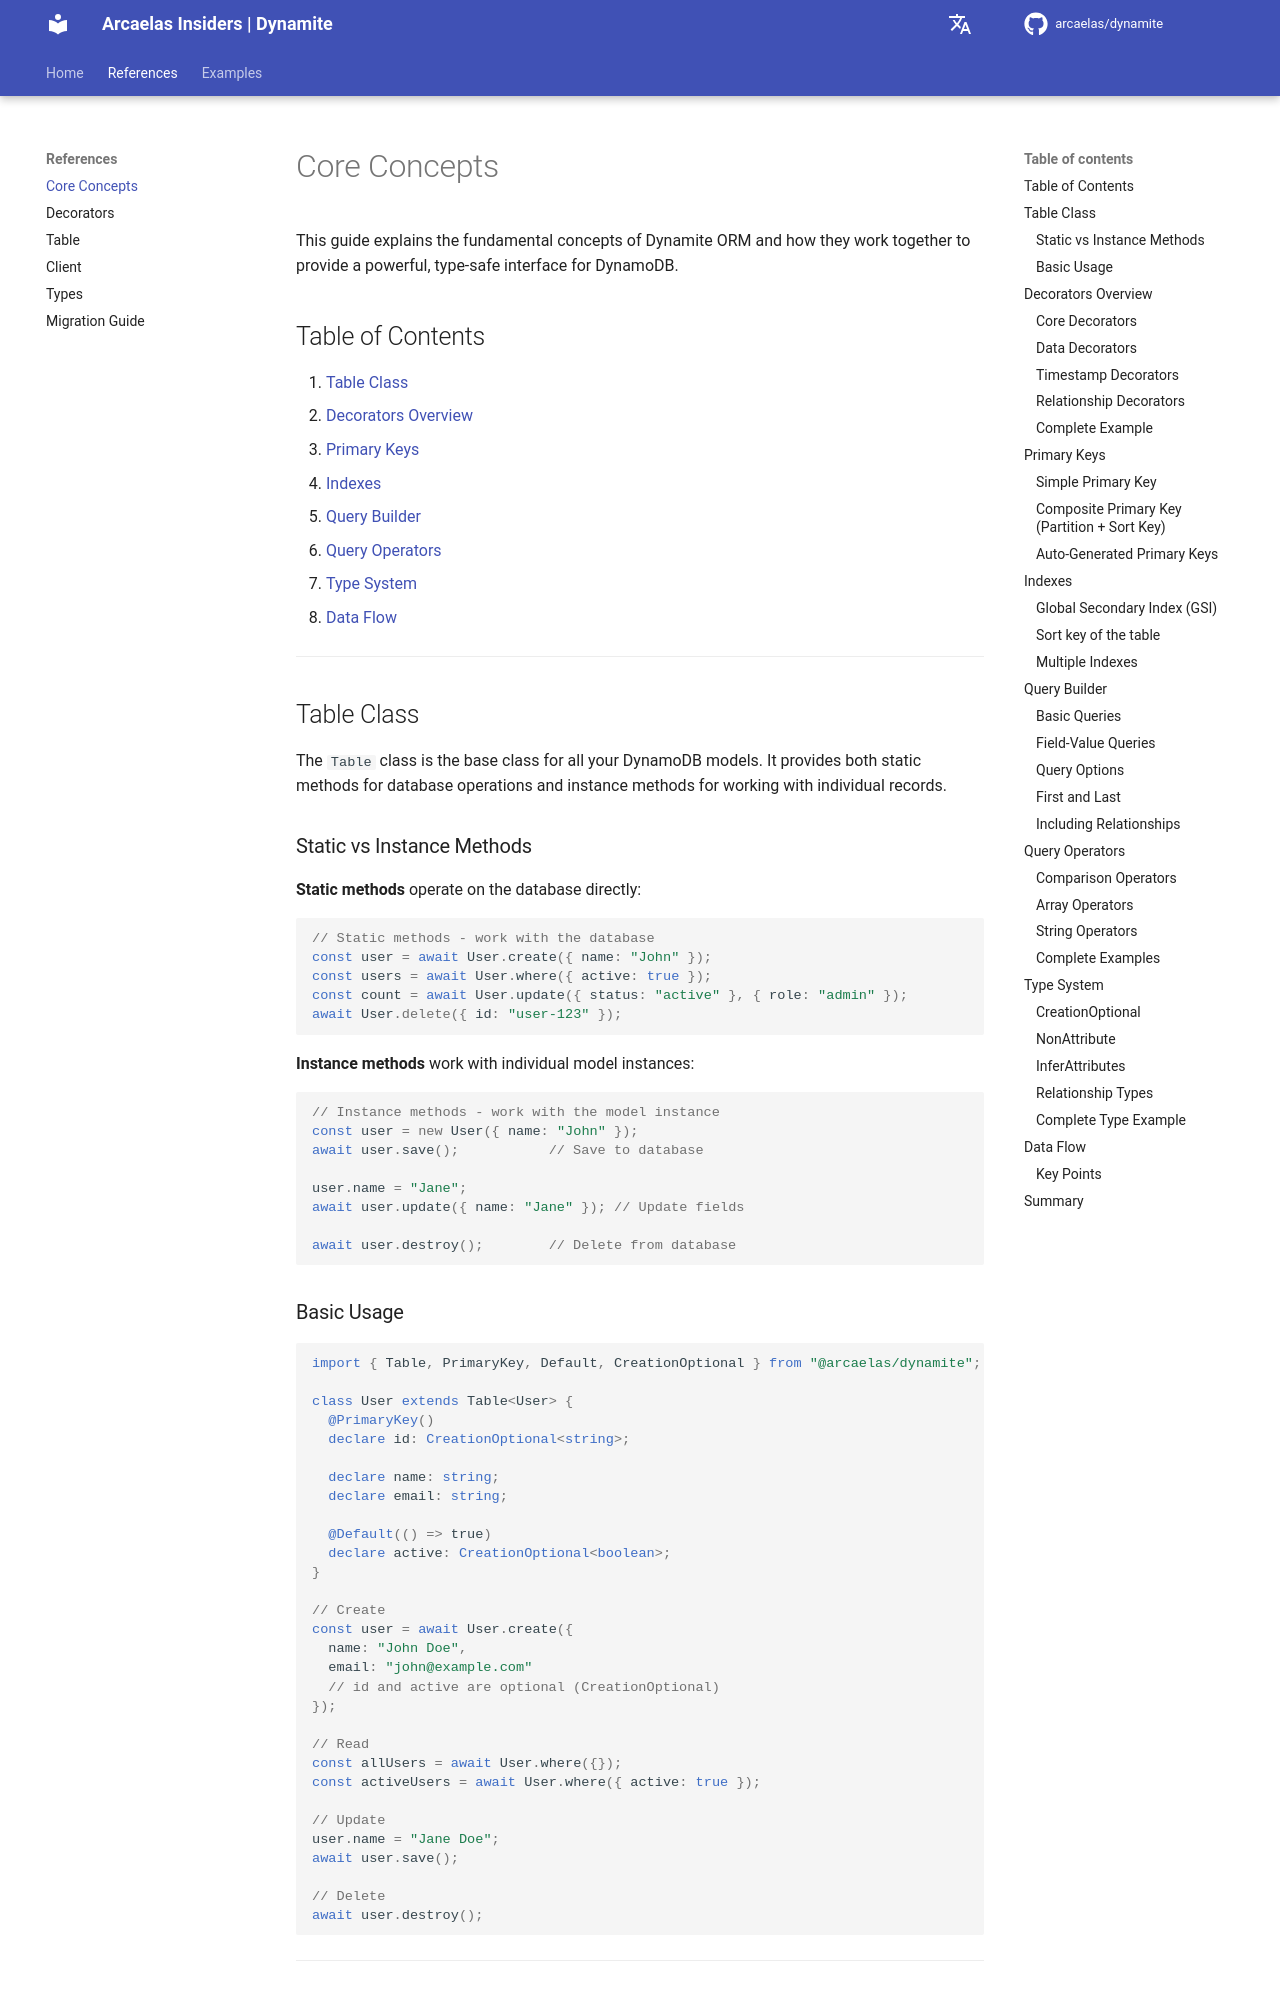

repository: arcaelas/dynamite · page: references/core-concepts/index.html · generator: mkdocs

# Core Concepts

This guide explains the fundamental concepts of Dynamite ORM and how they work together to provide a powerful, type-safe interface for DynamoDB.

## Table of Contents

1. [Table Class](#table-class)
2. [Decorators Overview](#decorators-overview)
3. [Primary Keys](#primary-keys)
4. [Indexes](#indexes)
5. [Query Builder](#query-builder)
6. [Query Operators](#query-operators)
7. [Type System](#type-system)
8. [Data Flow](#data-flow)

---

## Table Class

The `Table` class is the base class for all your DynamoDB models. It provides both static methods for database operations and instance methods for working with individual records.

### Static vs Instance Methods

**Static methods** operate on the database directly:

```typescript
// Static methods - work with the database
const user = await User.create({ name: "John" });
const users = await User.where({ active: true });
const count = await User.update({ status: "active" }, { role: "admin" });
await User.delete({ id: "user-123" });
```

**Instance methods** work with individual model instances:

```typescript
// Instance methods - work with the model instance
const user = new User({ name: "John" });
await user.save();           // Save to database

user.name = "Jane";
await user.update({ name: "Jane" }); // Update fields

await user.destroy();        // Delete from database
```

### Basic Usage

```typescript
import { Table, PrimaryKey, Default, CreationOptional } from "@arcaelas/dynamite";

class User extends Table<User> {
  @PrimaryKey()
  declare id: CreationOptional<string>;

  declare name: string;
  declare email: string;

  @Default(() => true)
  declare active: CreationOptional<boolean>;
}

// Create
const user = await User.create({
  name: "John Doe",
  email: "john@example.com"
  // id and active are optional (CreationOptional)
});

// Read
const allUsers = await User.where({});
const activeUsers = await User.where({ active: true });

// Update
user.name = "Jane Doe";
await user.save();

// Delete
await user.destroy();
```

---

## Decorators Overview

Decorators are special functions that annotate class properties with metadata. Dynamite uses decorators to define table structure, validation rules, and relationships.

### Core Decorators

| Decorator | Purpose | Example |
|-----------|---------|---------|
| `@PrimaryKey()` | Defines the partition key | `@PrimaryKey() declare id: CreationOptional<string>;` |
| `@Index()` | Alias for PrimaryKey | `@Index() declare userId: string;` |
| `@IndexSort()` | Defines the sort key | `@IndexSort() declare timestamp: string;` |
| `@Name("custom")` | Custom column/table name | `@Name("user_email") declare email: string;` |
